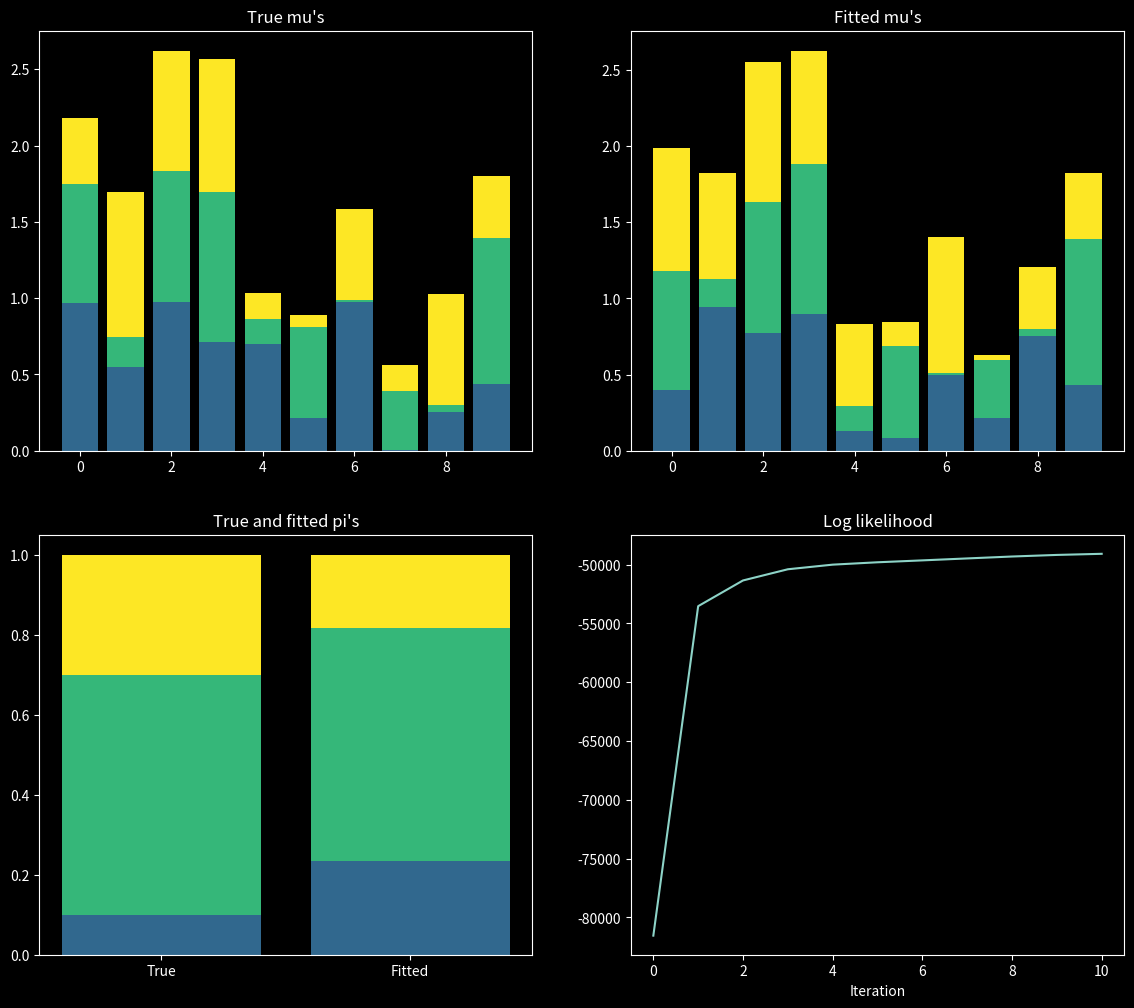

Recreate this plot in Python.
import numpy as np
import matplotlib.pyplot as plt
from numpy import size

plt.style.use('dark_background')

# Parameters for the simulation.
seed = 4
np.random.seed(seed)
K = 3
D = 10
N = 10000
max_it = 100
min_change = 0.1

# Model parameters.
true_priors_ = np.array([[0.1, 0.6, 0.3]])
true_p_ = np.random.uniform(size=(K, D))
X = np.zeros(shape=(N, D))

# Populating the data.
for n in range(N):
    k = np.random.choice(3, p=true_priors_[0])
    X[n, ] = np.random.binomial(n=1 , p=true_p_[k, ])


# Defining a class for the EM algorithm.
class MMB_EM:

    def __init__(self, max_it, min_change, verbose=True):
        """A Class that will hold information related with a expectation
        maximization algorithm when assuming a mixture of multivariate
        bernoulli distributions as the data generator process.

        Parameters
        ----------
        max_it : int
            Number of maximum iterations to run the simulation.
        min_change : float
            Minimum change of the log likelihood per iteration to continue
            the fitting process.
        verbose : float, default True
            Whether to print or not information about the training.

        """
        # Attributes.
        self.X = None
        self.max_it = max_it
        self.min_change = min_change
        self.N = None
        self.D = None
        self.verbose = verbose
        self.K = None
        self.priors_ = None
        self.p_ = None
        self.ll = None


    def fit(self, X, K=3):
        """Fit the desired data X with a mixture of K
        multivariate bernoulli distributions using the
        Expected Maximization Algorithm.

        Parameters
        ----------
        X : np.array
            Numpy array that will hold the data, it must be filled with ones
            or zeroes.
        K : int
            Number of multivariate bernoulli distributions.

        Return
        ------
        None

        """
        # Number of multivariate bernoulli distributions.
        self.X = X
        self.N = X.shape[0]
        self.D = X.shape[1]
        self.K = K
        self.ll = []

        print("SIZE K")
        print(size(self.K))


        # Populating randomly the parameters to estimate.
        self.priors_ = np.array([[1 / K for k in range(self.K)]])
        self.p_ = np.random.uniform(size=(self.K, self.D))

        print("MBMEM PRIORS E P")
        print(self.priors_.shape)
        print(self.priors_.size)
        print(self.priors_)

        print(self.p_.shape)
        print(self.p_.size)
        print(self.p_)
        print("X SHAPE")
        print(self.X.shape)


    # Training loop.
        for i in range(self.N):

            # E-step

            # p_x_p_ matrix shape (N, K), obs X_{n, k} given p_{k}
            # P(X_{n, k} | p_{k}).
            p_x_p_ = np.exp((np.dot(self.X, np.log(self.p_.T))) + (np.dot((1 - self.X), np.log((1 - self.p_.T)))))
            #p_x_p_ = np.exp(self.X @ np.log(self.p_.T) + (1 - self.X) @ np.log(1 - self.p_.T))

            # Calculating the resp P(Z | X, p_, priors).
            # Same shape / dim p_x_p_.
            # Numerator = priors_{k} * p(X_n | \p_k)
            # Denominator = sum_k \priors_{k} * p(X_n | \p_k).

            num_resp = p_x_p_ * self.priors_ #1000x3
            den_resp = np.sum(num_resp, axis=1, keepdims=True) #1000x1
            resp = num_resp / den_resp #1000x3

            # Calc ll

            self.ll.append(np.sum(np.log(den_resp)))

            # Stop condition
            if len(self.ll) > 1:
                delta = self.ll[-1] - self.ll[-2]

                if delta <= self.min_change:
                    return None

            # Printing the results.
            if self.verbose:
                print(f'Iteration: {i :4d} | Log likelihood: {self.ll[i] : 07.5f}')

            # M-step

            # Maximizes current Q(parameters).
            # priors_(t).
            num_priors = np.sum(resp, axis=0, keepdims=True) #1x3
            self.priors_ = num_priors / self.N #1x3

            # p_(t)
            self.p_ = (resp.T @ self.X) / num_priors.T #3x10
            print(self.p_.shape)
            print(self.p_.size)


    def plot(self, true_mu, true_pi):
        """Plot the results of the fitting procedure.

        Parameters
        ----------
        true_mu : np.array
            Numpy array containing the true values for mu.
        true_pi : np.array
            Numpy array containing the true values for pi.

        """
        # Verifying that the model has been fitted.
        assert self.K is not None, "The model hasn't being fitted"

        # Plotting the results.
        fig, axs = plt.subplots(2, 2, figsize=(14, 12))

        # Plotting the mu's.
        axs[0, 0].set_title("True mu's")
        axs[0, 1].set_title("Fitted mu's")
        axs[1, 0].set_title("True and fitted pi's")
        axs[1, 0].set_xticks(range(2))
        axs[1, 0].set_xticklabels(("True", "Fitted"))
        axs[1, 1].set_title("Log likelihood")
        axs[1, 1].set_xlabel("Iteration")

        for i in range(self.K):
            # Calculating the bottom for the stacked bar plot.
            if i == 0:
                true_bottom = 0
                fitted_bottom = 0
                priors_bottom = 0
            else:
                true_bottom = np.sum(true_p_[0:i, ], axis=0)
                fitted_bottom = np.sum(self.p_[0:i, ], axis=0)
                priors_bottom = [np.sum(true_priors_[0, :i]), np.sum(self.priors_[0, :i])]

            color = plt.cm.viridis((i + 1) / self.K)

            axs[0, 0].bar(range(self.D),
                          true_p_[i, ],
                          bottom=true_bottom,
                          color=color)
            axs[0, 1].bar(range(self.D),
                          self.p_[i, ],
                          bottom=fitted_bottom,
                          color=color)
            axs[1, 0].bar(range(2),
                          [true_priors_[0, i], self.priors_[0, i]],
                          bottom=priors_bottom,
                          color=color)

        axs[1, 1].plot(range(len(self.ll)), self.ll)

        plt.show()


def main():
    model = MMB_EM(X, max_it, min_change)
    model.fit(X, K=3)

    model.plot(true_p_, true_priors_)

if __name__ == "__main__":
    main()